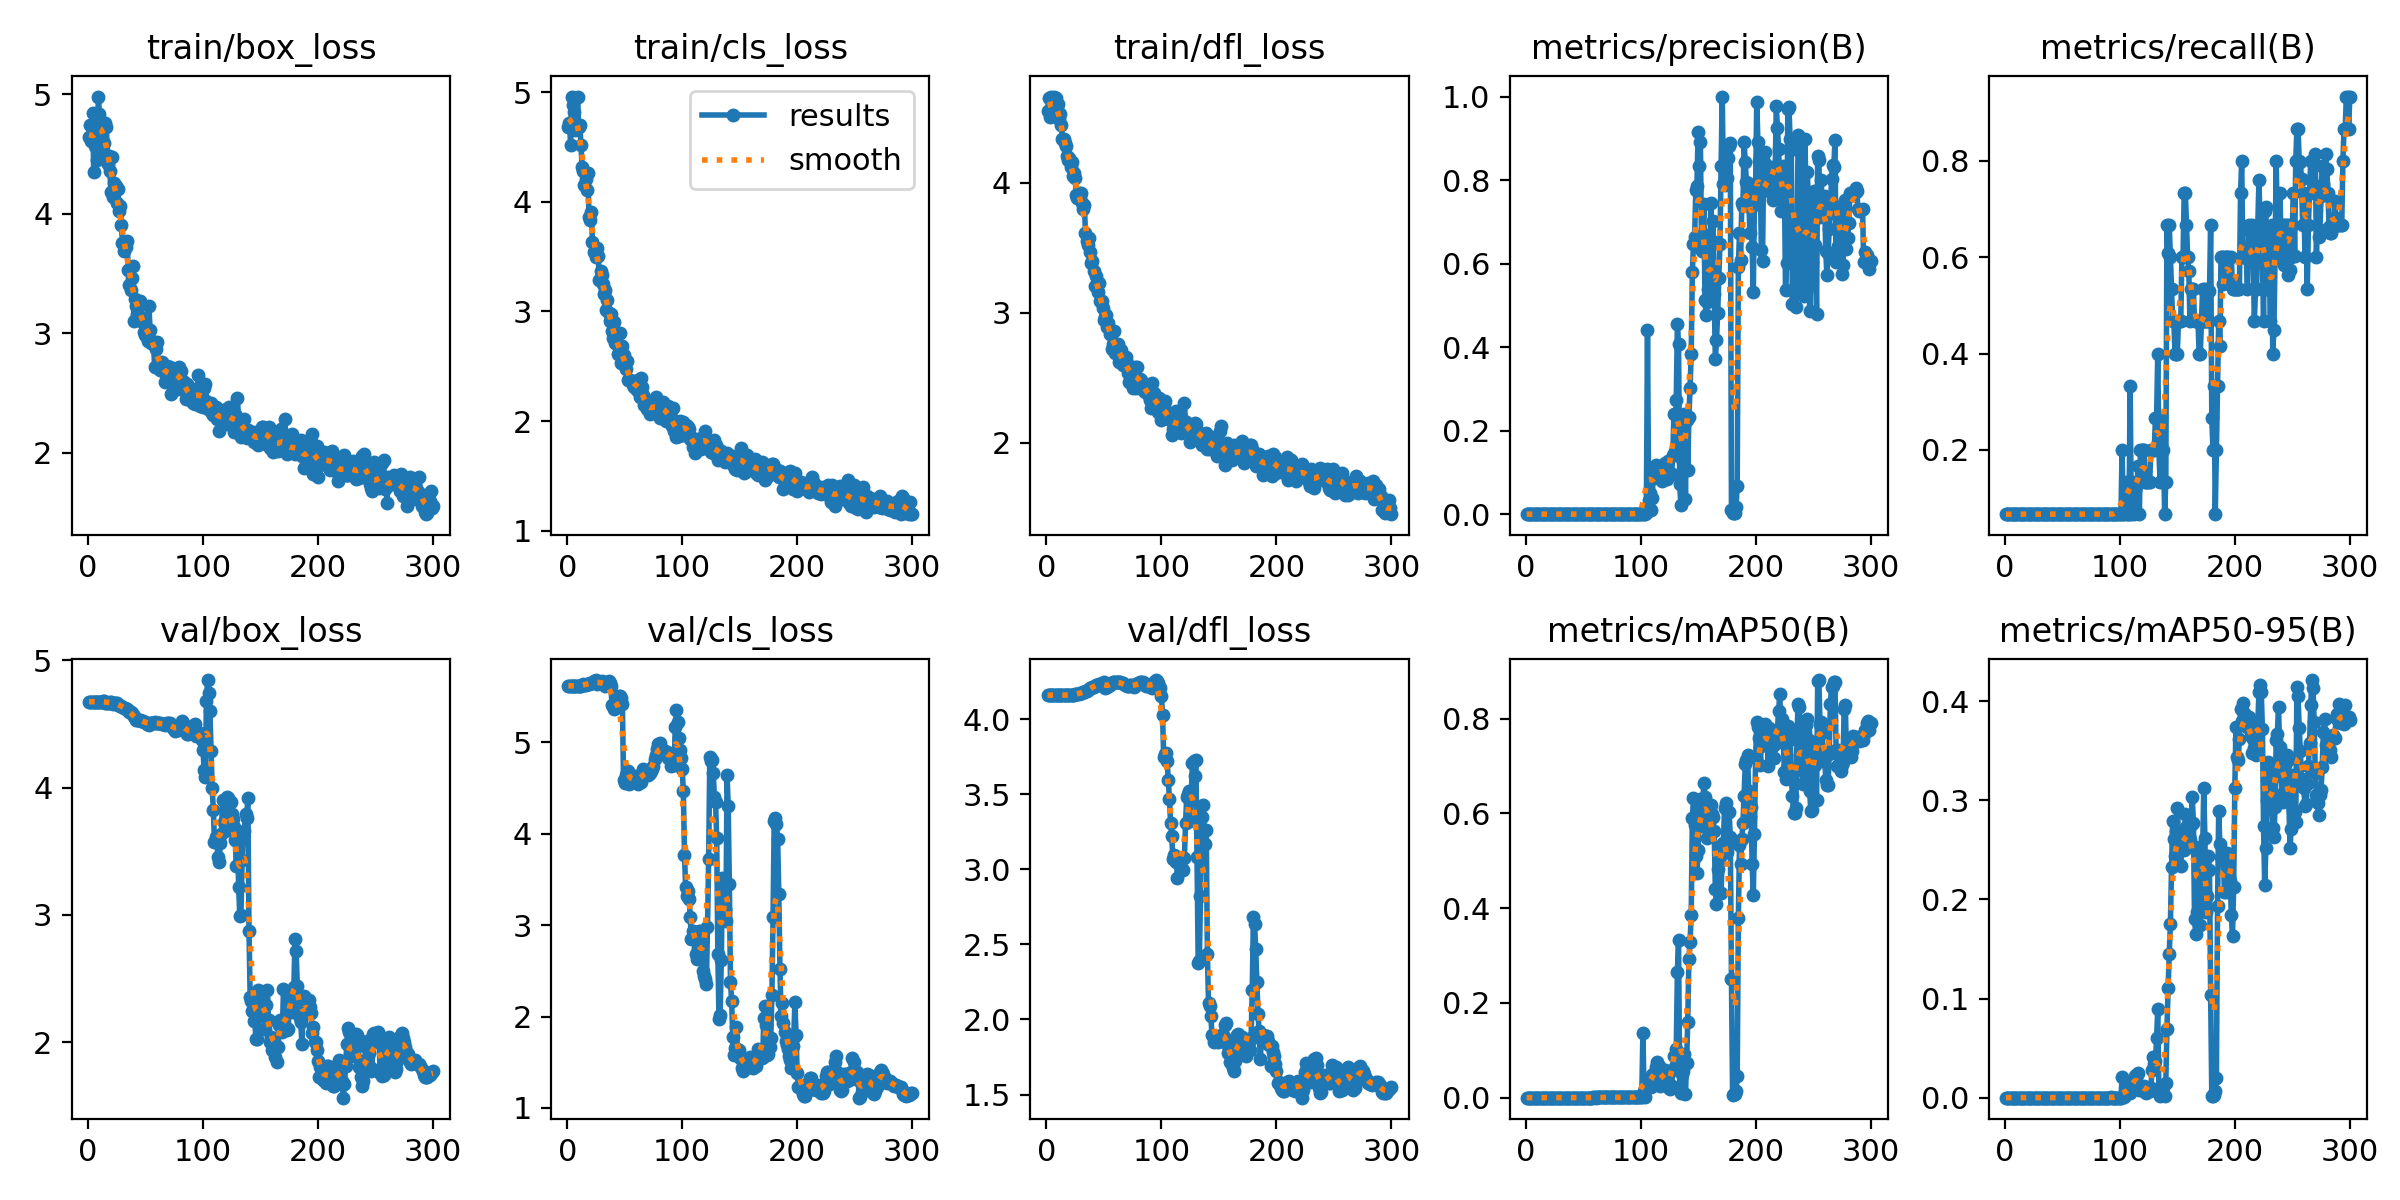

Source data for this figure (header and first rows):
epoch, train/box_loss, train/cls_loss, train/dfl_loss, metrics/precision(B), metrics/recall(B), metrics/mAP50(B), metrics/mAP50-95(B), val/box_loss, val/cls_loss, val/dfl_loss, lr/pg0, lr/pg1, lr/pg2
1, 4.641, 4.681, 4.549, 0.00055, 0.06667, 0.00042, 8e-05, 4.676, 5.62, 4.159, 0, 0, 0
2, 4.747, 4.719, 4.653, 0.00055, 0.06667, 0.00042, 8e-05, 4.676, 5.62, 4.159, 1.9934e-05, 1.9934e-05, 1.9934e-05
3, 4.612, 4.516, 4.505, 0.00055, 0.06667, 0.00042, 8e-05, 4.676, 5.62, 4.159, 3.9736e-05, 3.9736e-05, 3.9736e-05
4, 4.845, 4.954, 4.662, 0.00055, 0.06667, 0.00042, 8e-05, 4.675, 5.617, 4.159, 5.9406e-05, 5.9406e-05, 5.9406e-05
5, 4.354, 4.887, 4.632, 0.00056, 0.06667, 0.00043, 9e-05, 4.675, 5.617, 4.159, 7.8944e-05, 7.8944e-05, 7.8944e-05
6, 4.567, 4.821, 4.582, 0.00055, 0.06667, 0.00031, 3e-05, 4.675, 5.618, 4.159, 9.835e-05, 9.835e-05, 9.835e-05
7, 4.811, 4.655, 4.657, 0.00055, 0.06667, 0.00042, 8e-05, 4.676, 5.618, 4.16, 0.0001176, 0.0001176, 0.0001176
8, 4.449, 4.702, 4.651, 0.00059, 0.06667, 0.00032, 9e-05, 4.676, 5.616, 4.159, 0.0001368, 0.0001368, 0.0001368
9, 4.982, 4.96, 4.584, 0.00057, 0.06667, 0.0003, 9e-05, 4.675, 5.616, 4.16, 0.0001558, 0.0001558, 0.0001558
10, 4.836, 4.679, 4.601, 0.00055, 0.06667, 0.00043, 9e-05, 4.675, 5.616, 4.16, 0.0001746, 0.0001746, 0.0001746
11, 4.779, 4.705, 4.492, 0.00056, 0.06667, 0.00043, 9e-05, 4.675, 5.62, 4.159, 0.0001934, 0.0001934, 0.0001934
12, 4.755, 4.52, 4.53, 0.00056, 0.06667, 0.00044, 9e-05, 4.675, 5.621, 4.16, 0.000212, 0.000212, 0.000212
13, 4.535, 4.317, 4.443, 0.00056, 0.06667, 0.00043, 4e-05, 4.68, 5.629, 4.16, 0.0002305, 0.0002305, 0.0002305
14, 4.594, 4.284, 4.335, 0.00056, 0.06667, 0.00043, 4e-05, 4.68, 5.635, 4.16, 0.0002489, 0.0002489, 0.0002489
15, 4.764, 4.158, 4.332, 0.00058, 0.06667, 0.00037, 4e-05, 4.669, 5.631, 4.16, 0.0002671, 0.0002671, 0.0002671
16, 4.73, 4.205, 4.303, 0.00058, 0.06667, 0.00037, 7e-05, 4.669, 5.633, 4.16, 0.0002852, 0.0002852, 0.0002852
17, 4.42, 4.112, 4.283, 0.00058, 0.06667, 0.00037, 0.00011, 4.668, 5.637, 4.159, 0.0003031, 0.0003031, 0.0003031
18, 4.484, 4.262, 4.202, 0.00057, 0.06667, 0.00036, 0.00011, 4.669, 5.638, 4.16, 0.0003209, 0.0003209, 0.0003209
19, 4.359, 3.859, 4.17, 0.00056, 0.06667, 0.00038, 0.00011, 4.67, 5.642, 4.16, 0.0003386, 0.0003386, 0.0003386
20, 4.18, 3.838, 4.19, 0.00056, 0.06667, 0.00037, 0.00011, 4.67, 5.645, 4.16, 0.0003562, 0.0003562, 0.0003562
21, 4.475, 3.91, 4.118, 0.00056, 0.06667, 0.00042, 0.00012, 4.666, 5.646, 4.161, 0.0003736, 0.0003736, 0.0003736
22, 4.142, 3.632, 4.16, 0.00058, 0.06667, 0.00041, 0.00012, 4.66, 5.651, 4.162, 0.0003909, 0.0003909, 0.0003909
23, 4.258, 3.547, 4.05, 0.00057, 0.06667, 0.0004, 0.00012, 4.666, 5.666, 4.162, 0.0004081, 0.0004081, 0.0004081
24, 4.234, 3.549, 4.076, 0.00058, 0.06667, 0.00038, 0.00011, 4.665, 5.674, 4.163, 0.0004251, 0.0004251, 0.0004251
25, 4.094, 3.496, 4.037, 0.00058, 0.06667, 0.00041, 0.00012, 4.665, 5.682, 4.165, 0.000442, 0.000442, 0.000442
26, 4.211, 3.58, 3.907, 0.00058, 0.06667, 0.00043, 0.00013, 4.652, 5.644, 4.166, 0.0004588, 0.0004588, 0.0004588
27, 4.02, 3.511, 3.884, 0.00058, 0.06667, 0.00043, 0.00013, 4.649, 5.645, 4.167, 0.0004754, 0.0004754, 0.0004754
28, 4.066, 3.284, 3.919, 0.00057, 0.06667, 0.00039, 0.00012, 4.645, 5.654, 4.169, 0.0004919, 0.0004919, 0.0004919
29, 3.909, 3.374, 3.886, 0.00057, 0.06667, 0.00038, 0.00011, 4.642, 5.658, 4.171, 0.0005083, 0.0005083, 0.0005083
30, 3.752, 3.332, 3.918, 0.00057, 0.06667, 0.00041, 0.00012, 4.637, 5.666, 4.174, 0.0005245, 0.0005245, 0.0005245
31, 3.686, 3.252, 3.84, 0.00057, 0.06667, 0.00037, 0.00011, 4.629, 5.643, 4.177, 0.0005406, 0.0005406, 0.0005406
32, 3.768, 3.156, 3.799, 0.00057, 0.06667, 0.00038, 0.00012, 4.624, 5.646, 4.179, 0.0005566, 0.0005566, 0.0005566
33, 3.721, 3.198, 3.826, 0.00057, 0.06667, 0.00038, 0.00012, 4.617, 5.618, 4.181, 0.0005724, 0.0005724, 0.0005724
34, 3.777, 3.011, 3.615, 0.00057, 0.06667, 0.00037, 0.00011, 4.616, 5.636, 4.184, 0.0005881, 0.0005881, 0.0005881
35, 3.526, 3.104, 3.555, 0.00057, 0.06667, 0.00039, 0.00012, 4.611, 5.66, 4.189, 0.0006037, 0.0006037, 0.0006037
36, 3.404, 2.983, 3.522, 0.00057, 0.06667, 0.00038, 0.00011, 4.597, 5.674, 4.193, 0.0006191, 0.0006191, 0.0006191
37, 3.361, 2.917, 3.578, 0.00057, 0.06667, 0.00038, 0.00011, 4.591, 5.646, 4.199, 0.0006345, 0.0006345, 0.0006345
38, 3.461, 2.978, 3.466, 0.00057, 0.06667, 0.00039, 0.00012, 4.586, 5.618, 4.205, 0.0006496, 0.0006496, 0.0006496
39, 3.562, 2.819, 3.384, 0.00059, 0.06667, 0.0004, 0.00012, 4.568, 5.411, 4.21, 0.0006647, 0.0006647, 0.0006647
40, 3.099, 2.759, 3.401, 0.00059, 0.06667, 0.00042, 0.00013, 4.561, 5.4, 4.213, 0.0006796, 0.0006796, 0.0006796
41, 3.286, 2.904, 3.32, 0.00059, 0.06667, 0.0004, 0.00012, 4.546, 5.369, 4.217, 0.0006944, 0.0006944, 0.0006944
42, 3.232, 2.71, 3.204, 0.0006, 0.06667, 0.00039, 0.00012, 4.535, 5.382, 4.221, 0.0007091, 0.0007091, 0.0007091
43, 3.161, 2.702, 3.279, 0.00059, 0.06667, 0.00042, 4e-05, 4.53, 5.425, 4.225, 0.0007236, 0.0007236, 0.0007236
44, 3.231, 2.614, 3.22, 0.00059, 0.06667, 0.00039, 0.00012, 4.53, 5.478, 4.228, 0.000738, 0.000738, 0.000738
45, 3.271, 2.622, 3.159, 0.0006, 0.06667, 0.0004, 0.00012, 4.528, 5.505, 4.23, 0.0007522, 0.0007522, 0.0007522
46, 3.103, 2.801, 3.231, 0.00059, 0.06667, 0.00039, 0.00012, 4.522, 5.506, 4.234, 0.0007663, 0.0007663, 0.0007663
47, 3.128, 2.53, 3.087, 0.0006, 0.06667, 0.0004, 0.00012, 4.527, 5.481, 4.236, 0.0007803, 0.0007803, 0.0007803
48, 3.132, 2.681, 3.087, 0.0006, 0.06667, 0.0004, 0.00012, 4.521, 5.418, 4.239, 0.0007942, 0.0007942, 0.0007942
49, 3.013, 2.606, 3.036, 0.0006, 0.06667, 0.0004, 0.00012, 4.516, 4.592, 4.242, 0.0008079, 0.0008079, 0.0008079
50, 2.985, 2.529, 2.948, 0.0006, 0.06667, 0.00044, 0.00013, 4.519, 4.555, 4.244, 0.0008215, 0.0008215, 0.0008215
51, 2.968, 2.472, 2.964, 0.0006, 0.06667, 0.00042, 0.00013, 4.504, 4.639, 4.21, 0.000835, 0.000835, 0.000835
52, 2.938, 2.55, 2.983, 0.0006, 0.06667, 0.00043, 9e-05, 4.5, 4.675, 4.213, 0.0008483, 0.0008483, 0.0008483
53, 3.229, 2.372, 2.887, 0.0006, 0.06667, 0.0004, 8e-05, 4.496, 4.684, 4.215, 0.0008615, 0.0008615, 0.0008615
54, 3.026, 2.379, 2.919, 0.0006, 0.06667, 0.0004, 8e-05, 4.505, 4.543, 4.219, 0.0008746, 0.0008746, 0.0008746
55, 2.918, 2.377, 2.835, 0.0006, 0.06667, 0.00041, 8e-05, 4.51, 4.554, 4.224, 0.0008875, 0.0008875, 0.0008875
56, 2.933, 2.355, 2.839, 0.0006, 0.06667, 0.0004, 8e-05, 4.509, 4.575, 4.23, 0.0009003, 0.0009003, 0.0009003
57, 2.903, 2.327, 2.719, 0.00061, 0.06667, 0.00043, 9e-05, 4.511, 4.607, 4.237, 0.000913, 0.000913, 0.000913
58, 2.716, 2.31, 2.756, 0.00061, 0.06667, 0.00042, 8e-05, 4.512, 4.617, 4.244, 0.0009256, 0.0009256, 0.0009256
59, 2.871, 2.367, 2.861, 0.00172, 0.06667, 0.00095, 0.00019, 4.505, 4.629, 4.248, 0.000938, 0.000938, 0.000938
60, 2.924, 2.332, 2.694, 0.00135, 0.06667, 0.00078, 0.00016, 4.506, 4.592, 4.248, 0.0009503, 0.0009503, 0.0009503
... 240 more rows
